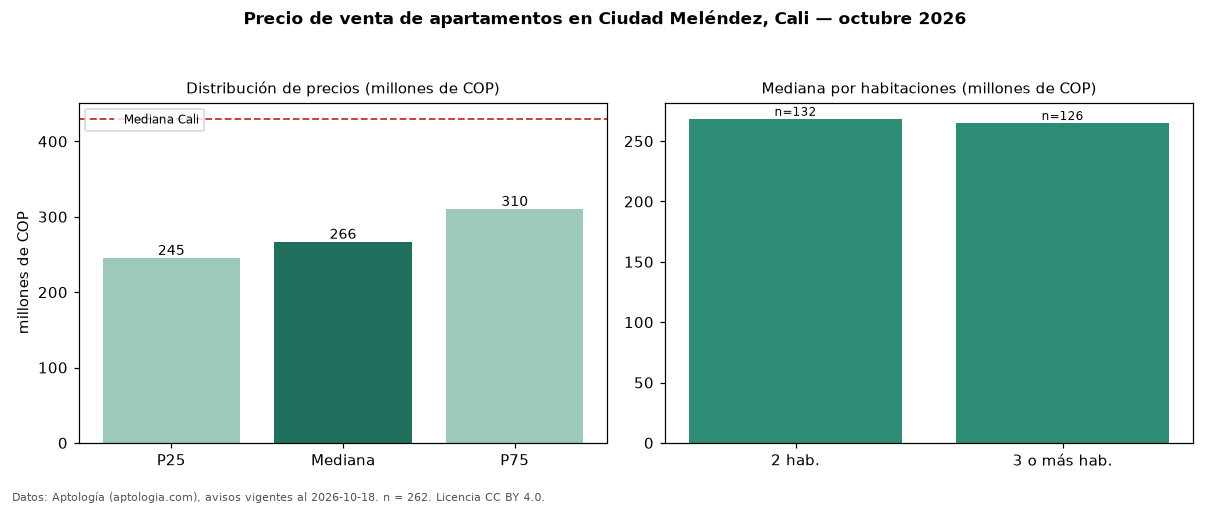

Source data for this figure (header and first rows):
seccion, metrica, valor, moneda, n
precio, p25, 245000000, COP, 262
precio, mediana, 266500000, COP, 262
precio, p75, 310000000, COP, 262
precio, minimo, 165000000, COP, 262
precio, maximo, 620000000, COP, 262
m2, mediana_precio_m2, 4348323, COP, 262
m2, area_mediana_m2, 64.0, m2, 262
admin, mediana_admin_mes, 274300, COP, 225
banos, mediana_banos, 2.0, , 
parqueadero, pct_con_parqueadero, 78.5, %, 181
estrato, estrato_mas_frecuente, 4, , 261
habitaciones, 2, 268500000, COP, 132
habitaciones, 3+, 265000000, COP, 126
ciudad, mediana_ciudad_referencia, 430000000, COP, 
ciudad, mediana_m2_ciudad, 4650000, COP, 
fuente, fecha_datos, 2026-10-18, , 
fuente, atribucion, https://www.aptologia.com/venta/cali/ciu…, , 
fuente, licencia, CC BY 4.0, , 
